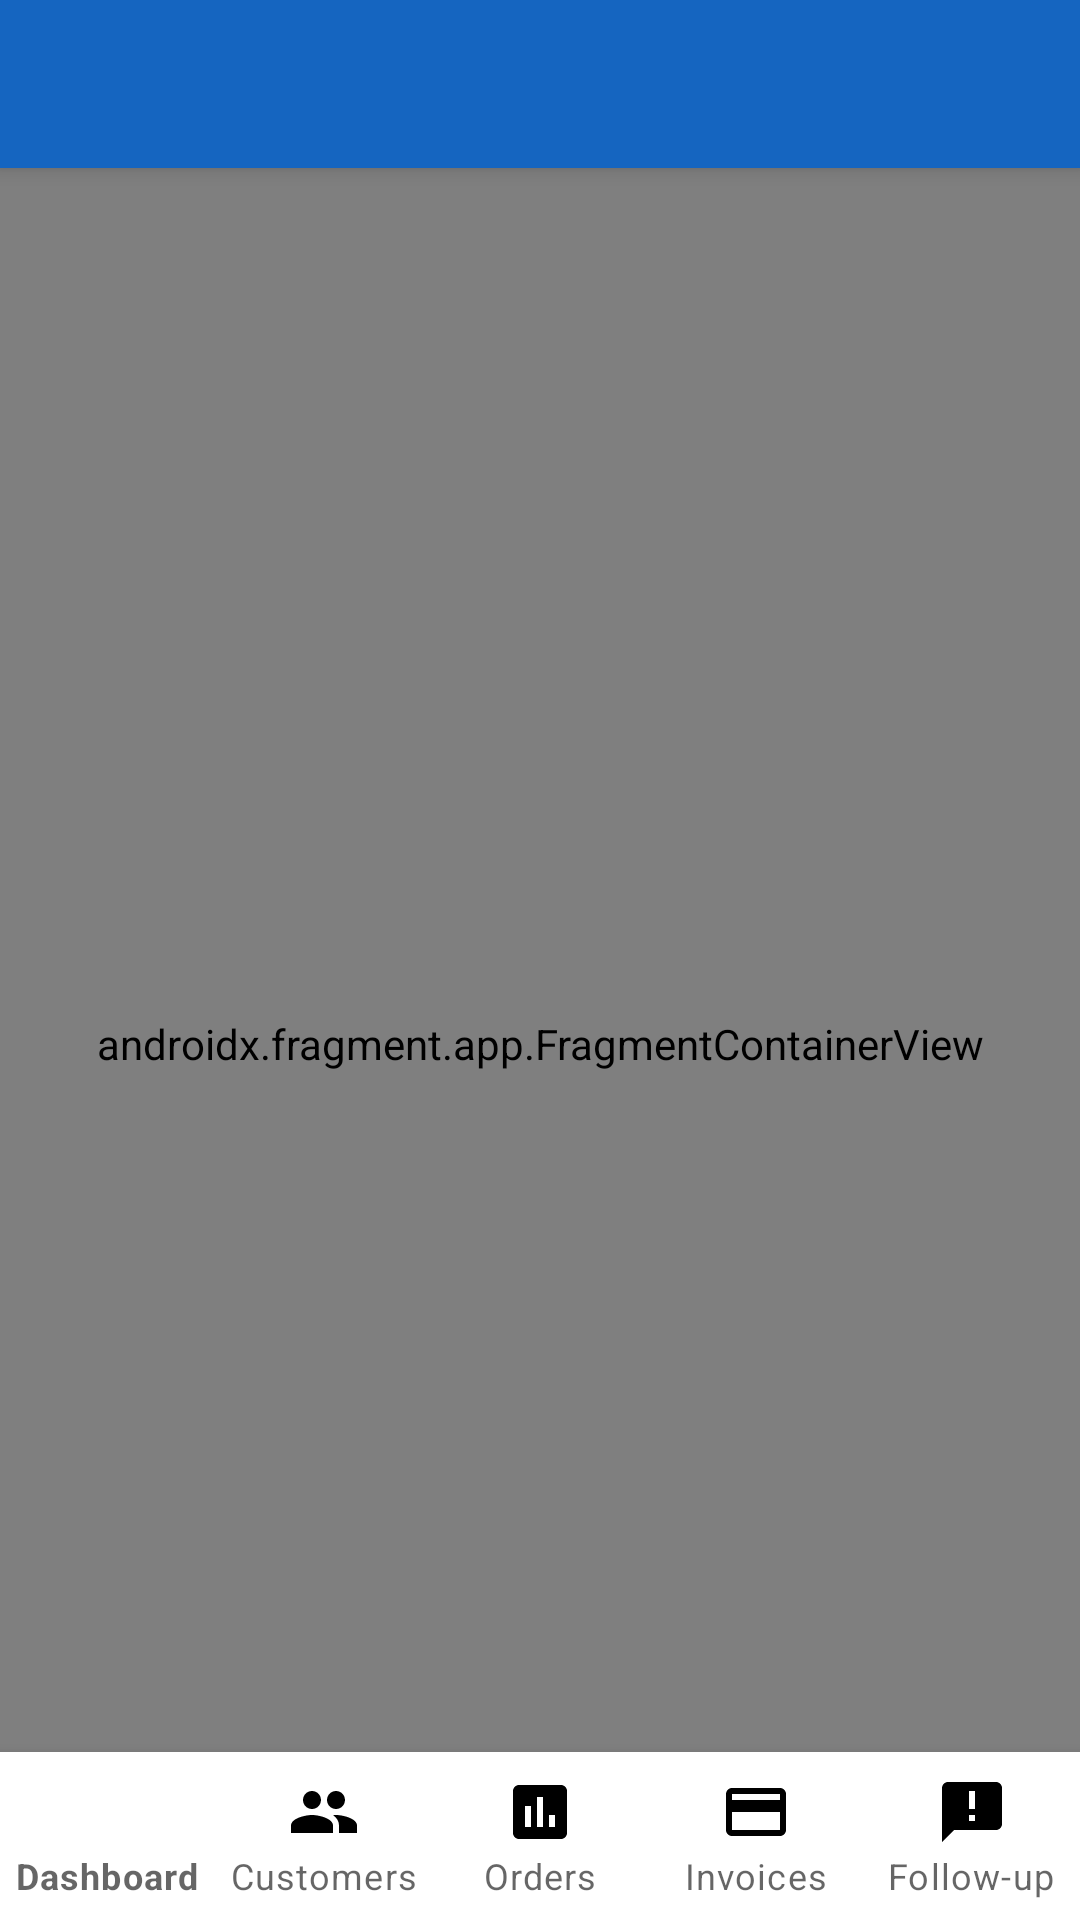

The Android layout XML behind this screen, and the referenced resources:
<!-- AndroidManifest.xml: application theme Theme.LocalBusinessHelper -->
<!-- res/layout/activity_main.xml -->
<?xml version="1.0" encoding="utf-8"?>
<androidx.coordinatorlayout.widget.CoordinatorLayout
    xmlns:android="http://schemas.android.com/apk/res/android"
    xmlns:app="http://schemas.android.com/apk/res-auto"
    android:layout_width="match_parent"
    android:layout_height="match_parent"
    android:background="@color/background">

    <com.google.android.material.appbar.AppBarLayout
        android:id="@+id/appBarLayout"
        android:layout_width="match_parent"
        android:layout_height="wrap_content"
        android:theme="@style/ThemeOverlay.MaterialComponents.Dark.ActionBar"
        app:elevation="4dp">

        <androidx.appcompat.widget.Toolbar
            android:id="@+id/toolbar"
            android:layout_width="match_parent"
            android:layout_height="?attr/actionBarSize"
            android:background="@color/primary"
            app:titleTextColor="@color/white"
            app:subtitleTextColor="#B3FFFFFF"
            app:navigationIconTint="@color/white"
            app:popupTheme="@style/ThemeOverlay.MaterialComponents.Light"/>

    </com.google.android.material.appbar.AppBarLayout>

    <androidx.fragment.app.FragmentContainerView
        android:id="@+id/nav_host_fragment"
        android:name="androidx.navigation.fragment.NavHostFragment"
        android:layout_width="match_parent"
        android:layout_height="match_parent"
        app:layout_behavior="@string/appbar_scrolling_view_behavior"
        app:defaultNavHost="true"
        app:navGraph="@navigation/nav_graph"/>

    <com.google.android.material.bottomnavigation.BottomNavigationView
        android:id="@+id/bottomNav"
        android:layout_width="match_parent"
        android:layout_height="wrap_content"
        android:layout_gravity="bottom"
        android:background="@color/white"
        app:menu="@menu/menu_bottom_nav"
        app:itemIconTint="@color/selector_bottom_nav"
        app:itemTextColor="@color/selector_bottom_nav"
        app:labelVisibilityMode="labeled"
        app:elevation="8dp"/>

</androidx.coordinatorlayout.widget.CoordinatorLayout>
<!-- resources referenced by this layout -->
<resources>
  <color name="background">#F5F7FA</color>
  <color name="primary">#1565C0</color>
  <color name="white">#FFFFFF</color>
  <style name="Theme.LocalBusinessHelper" parent="Theme.MaterialComponents.Light.NoActionBar">
          <item name="colorPrimary">@color/primary</item>
          <item name="colorPrimaryDark">@color/primary_dark</item>
          <item name="colorAccent">@color/accent</item>
          <item name="android:colorBackground">@color/background</item>
          <item name="colorSurface">@color/surface</item>
          <item name="colorError">@color/error</item>
          <item name="android:statusBarColor">@color/primary_dark</item>
          <item name="android:navigationBarColor">@color/white</item>
          <item name="android:windowLightNavigationBar" tools:targetApi="o_mr1">true</item>
      </style>
  <color name="primary_dark">#0D47A1</color>
  <color name="accent">#FF6F00</color>
  <color name="surface">#FFFFFF</color>
  <color name="error">#C62828</color>
</resources>
